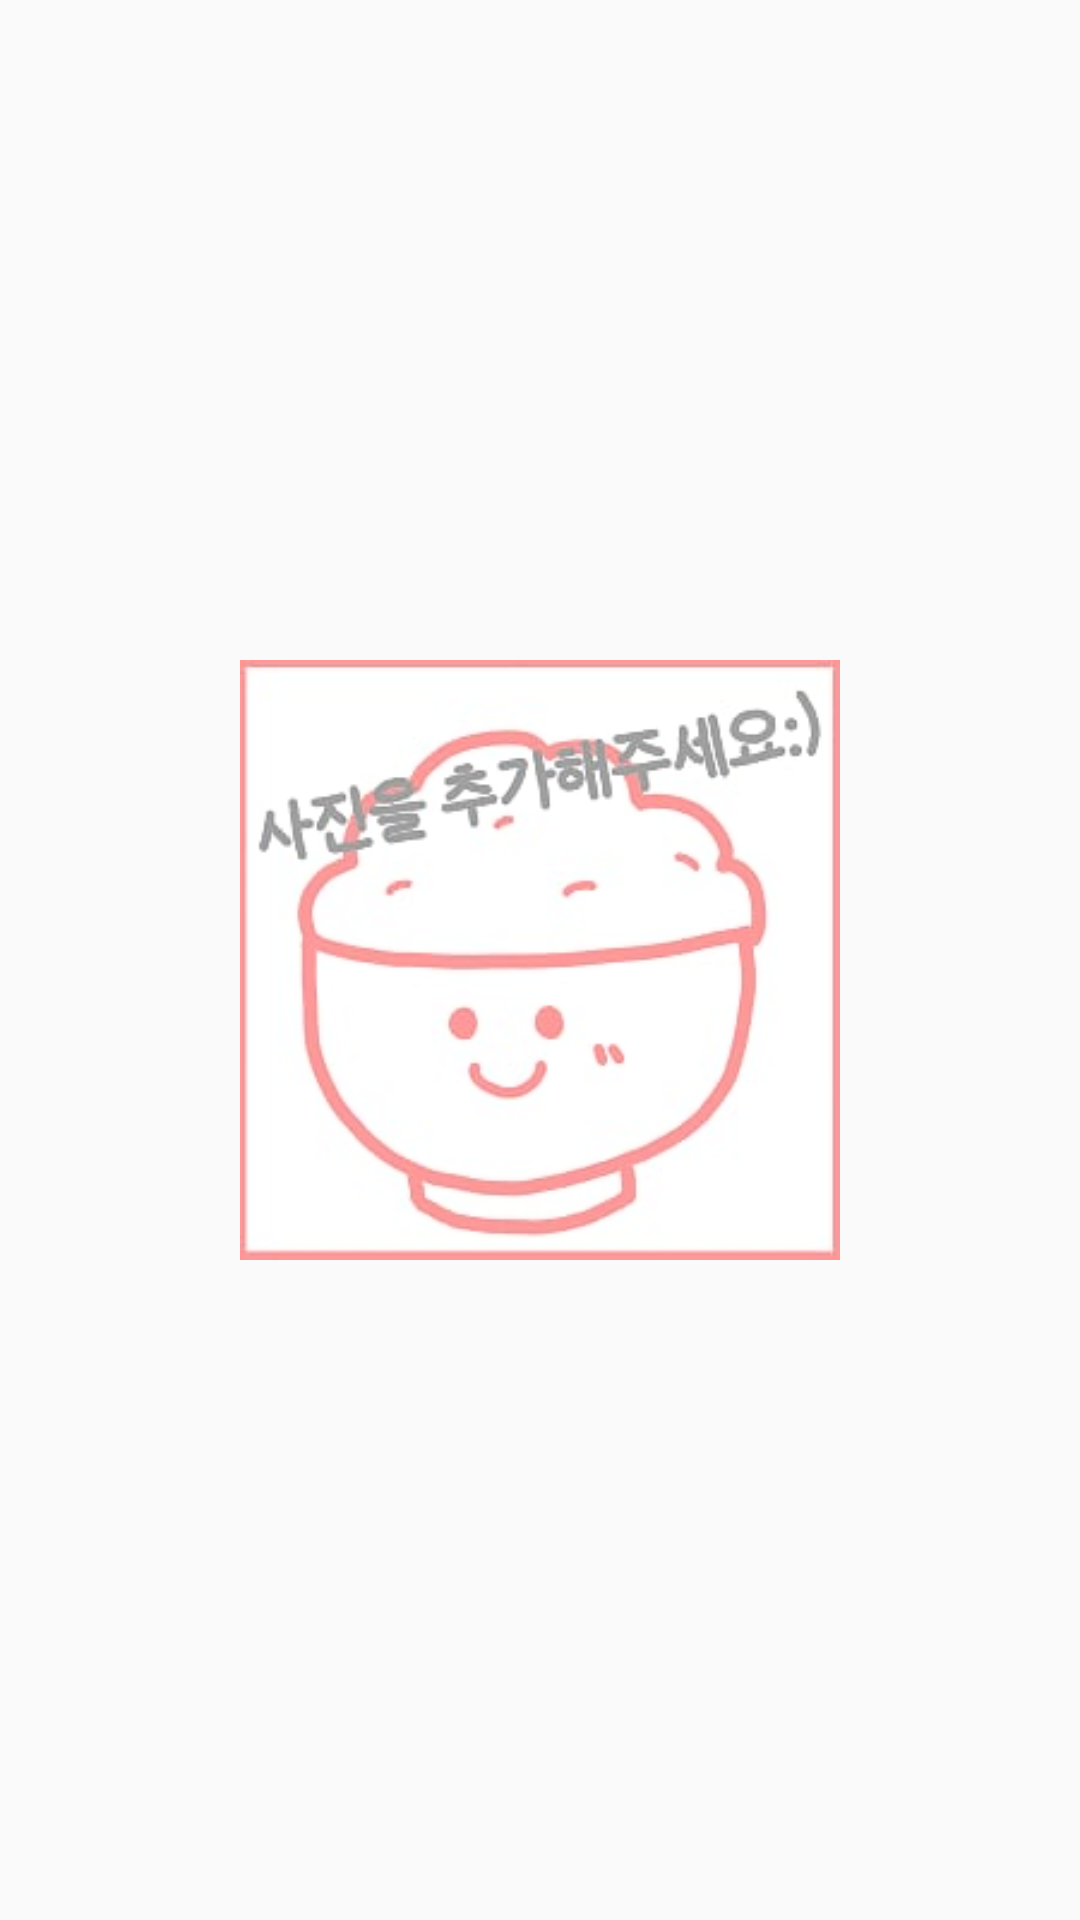

Reconstruct the res/layout file that produces this screen, plus the resources it refers to.
<!-- AndroidManifest.xml: application theme AppTheme -->
<!-- res/layout/recipe_photo.xml -->
<?xml version="1.0" encoding="utf-8"?>
<androidx.constraintlayout.widget.ConstraintLayout
    xmlns:android="http://schemas.android.com/apk/res/android"
    xmlns:app="http://schemas.android.com/apk/res-auto"
    xmlns:tools="http://schemas.android.com/tools"
    android:layout_width="200dp"
    android:layout_height="200dp"
    android:background="#00000000">

    <ImageView
        android:id="@+id/imageView2"
        android:layout_width="200dp"
        android:layout_height="200dp"
        app:layout_constraintBottom_toBottomOf="parent"
        app:layout_constraintEnd_toEndOf="parent"
        app:layout_constraintStart_toStartOf="parent"
        app:layout_constraintTop_toTopOf="parent"
        android:src = "@drawable/bob"/>
</androidx.constraintlayout.widget.ConstraintLayout>
<!-- resources referenced by this layout -->
<resources>
  <!-- drawable bob: png bitmap (drawable-v24, 9923 bytes) -->
  <style name="AppTheme" parent="Theme.AppCompat.Light.DarkActionBar">
          
          <item name="colorPrimary">@color/colorPrimary</item>
          <item name="colorPrimaryDark">@color/colorPrimaryDark</item>
          <item name="colorAccent">@color/colorAccent</item>
          <item name="windowActionBar">false</item>
          <item name="windowNoTitle">true</item>
      </style>
  <color name="colorPrimary">#00008577</color>
  <color name="colorPrimaryDark">#FF9999</color>
  <color name="colorAccent">#D81B60</color>
</resources>
